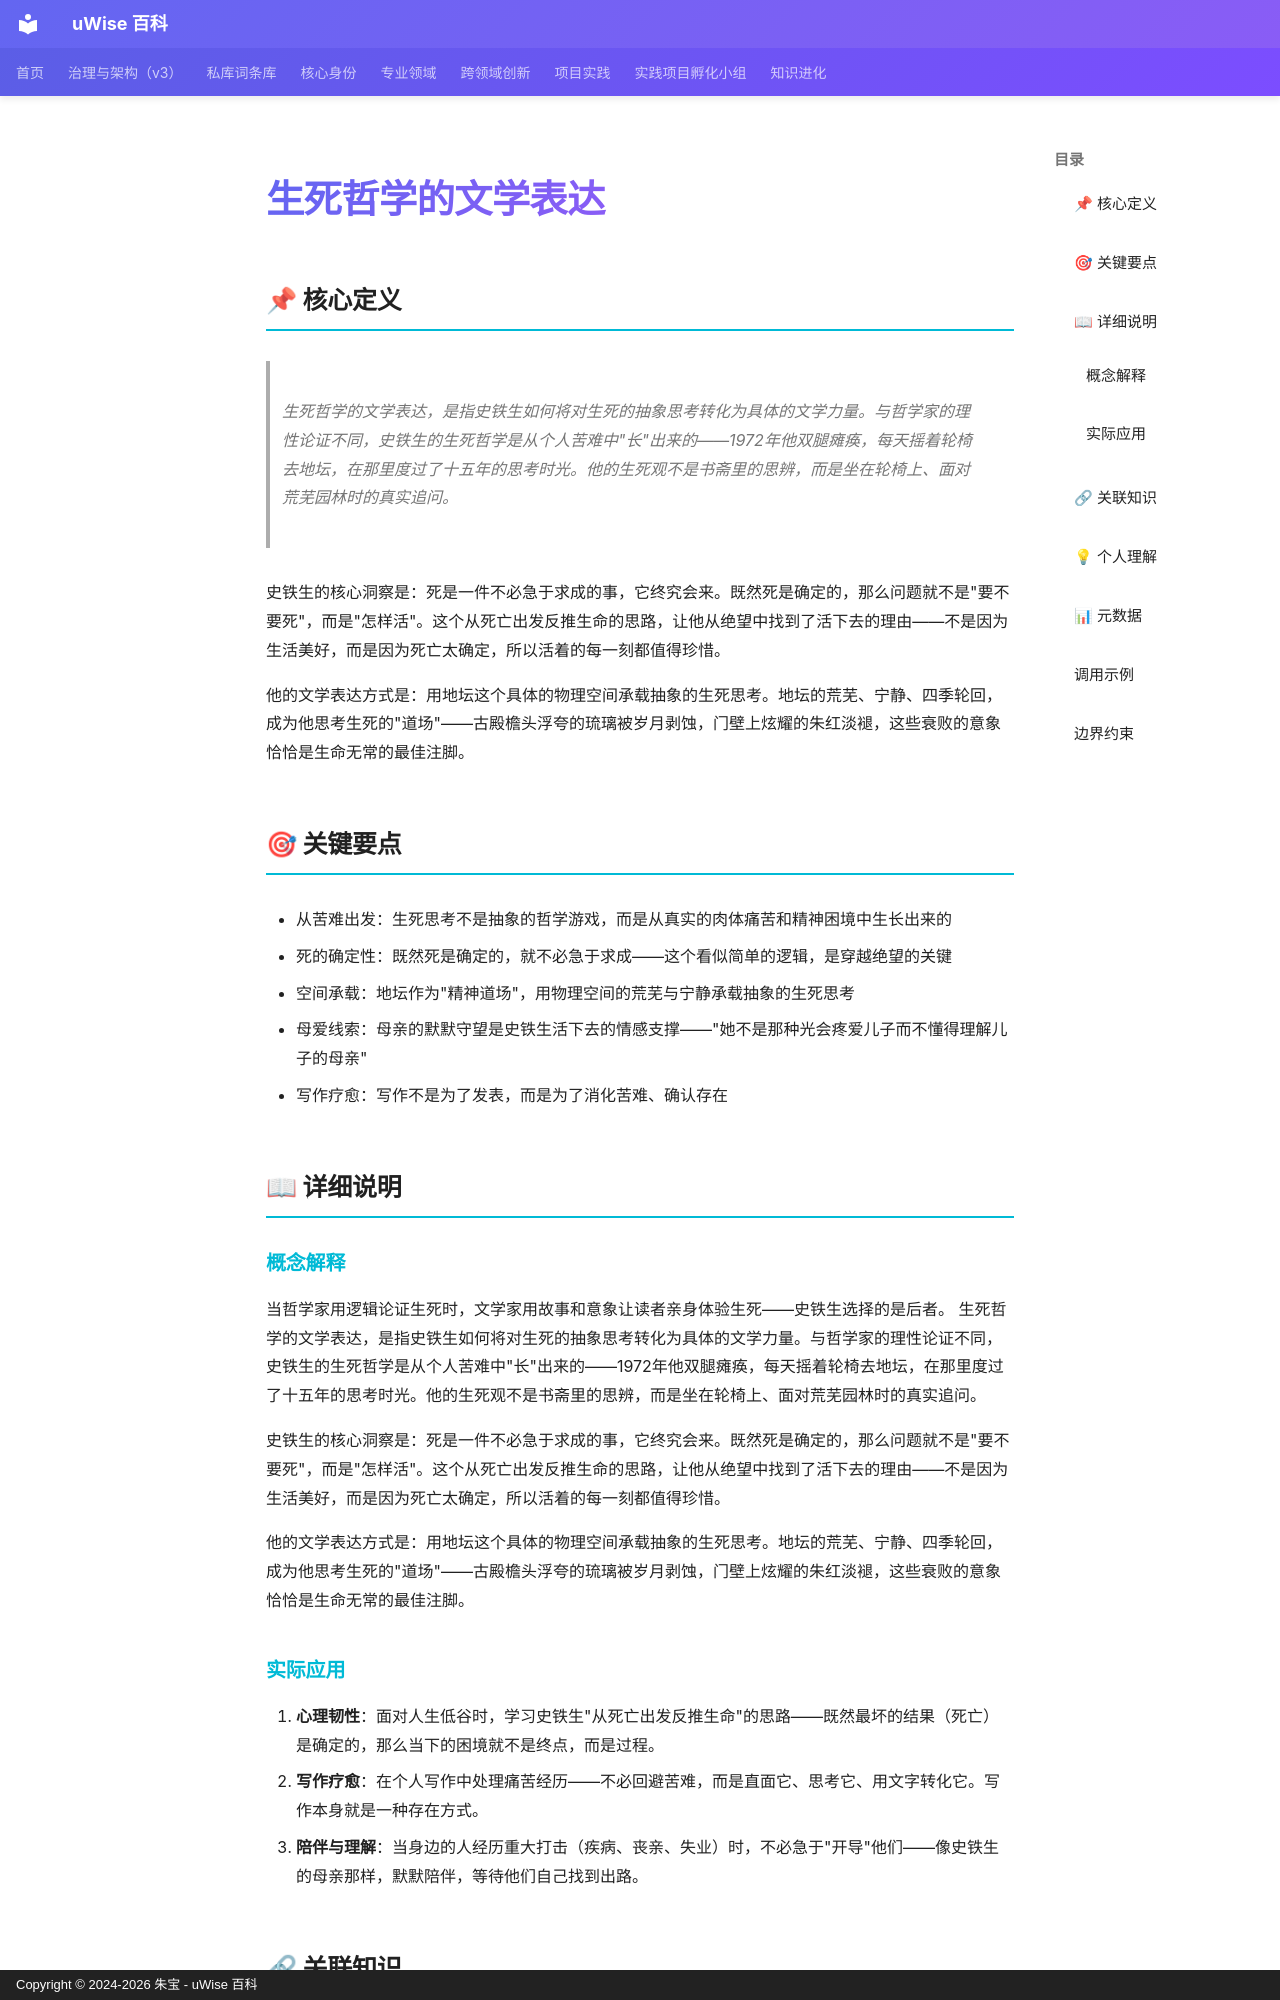

repository: zhubao315/uWise · page: vault-encyclopedia/md-699cb590/index.html · generator: mkdocs · copyright: Copyright © 2024-2026 朱宝 - uWise 百科

---
title: "生死哲学的文学表达"
description: "生死哲学的文学表达，是指史铁生如何将对生死的抽象思考转化为具体的文学力量。与哲学家的理性论证不同，史铁生的生死哲学是从个人苦难中\"长\"出来的——1972年他双腿瘫痪，每天摇着轮椅去地坛，在那里度过了十五年的思考时光。他的生死观不是书斋里的思辨，而是坐在轮椅上、面对荒芜园林时的真实追问。"
---

# 生死哲学的文学表达

## 📌 核心定义

> 生死哲学的文学表达，是指史铁生如何将对生死的抽象思考转化为具体的文学力量。与哲学家的理性论证不同，史铁生的生死哲学是从个人苦难中"长"出来的——1972年他双腿瘫痪，每天摇着轮椅去地坛，在那里度过了十五年的思考时光。他的生死观不是书斋里的思辨，而是坐在轮椅上、面对荒芜园林时的真实追问。

史铁生的核心洞察是：死是一件不必急于求成的事，它终究会来。既然死是确定的，那么问题就不是"要不要死"，而是"怎样活"。这个从死亡出发反推生命的思路，让他从绝望中找到了活下去的理由——不是因为生活美好，而是因为死亡太确定，所以活着的每一刻都值得珍惜。

他的文学表达方式是：用地坛这个具体的物理空间承载抽象的生死思考。地坛的荒芜、宁静、四季轮回，成为他思考生死的"道场"——古殿檐头浮夸的琉璃被岁月剥蚀，门壁上炫耀的朱红淡褪，这些衰败的意象恰恰是生命无常的最佳注脚。

## 🎯 关键要点

- 从苦难出发：生死思考不是抽象的哲学游戏，而是从真实的肉体痛苦和精神困境中生长出来的
- 死的确定性：既然死是确定的，就不必急于求成——这个看似简单的逻辑，是穿越绝望的关键
- 空间承载：地坛作为"精神道场"，用物理空间的荒芜与宁静承载抽象的生死思考
- 母爱线索：母亲的默默守望是史铁生活下去的情感支撑——"她不是那种光会疼爱儿子而不懂得理解儿子的母亲"
- 写作疗愈：写作不是为了发表，而是为了消化苦难、确认存在

## 📖 详细说明

### 概念解释
当哲学家用逻辑论证生死时，文学家用故事和意象让读者亲身体验生死——史铁生选择的是后者。
生死哲学的文学表达，是指史铁生如何将对生死的抽象思考转化为具体的文学力量。与哲学家的理性论证不同，史铁生的生死哲学是从个人苦难中"长"出来的——1972年他双腿瘫痪，每天摇着轮椅去地坛，在那里度过了十五年的思考时光。他的生死观不是书斋里的思辨，而是坐在轮椅上、面对荒芜园林时的真实追问。

史铁生的核心洞察是：死是一件不必急于求成的事，它终究会来。既然死是确定的，那么问题就不是"要不要死"，而是"怎样活"。这个从死亡出发反推生命的思路，让他从绝望中找到了活下去的理由——不是因为生活美好，而是因为死亡太确定，所以活着的每一刻都值得珍惜。

他的文学表达方式是：用地坛这个具体的物理空间承载抽象的生死思考。地坛的荒芜、宁静、四季轮回，成为他思考生死的"道场"——古殿檐头浮夸的琉璃被岁月剥蚀，门壁上炫耀的朱红淡褪，这些衰败的意象恰恰是生命无常的最佳注脚。
